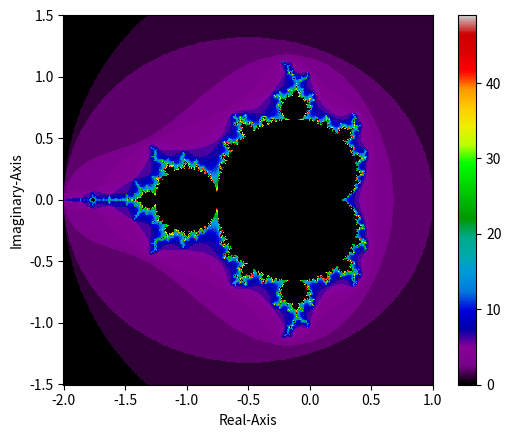

Generate this figure with matplotlib:
import time
import numpy as np
import matplotlib.pyplot as plt

# Setting parameters (these values can be changed)
x_domain, y_domain = np.linspace(-2, 1, 500), np.linspace(-1.5, 1.5, 500)
bound = 4
max_iterations = 50  # any positive integer value
colormap = "nipy_spectral"  # set to any matplotlib valid colormap

refPoint = complex(-0.5, 0.0)
Z = complex(0.0, 0.0)
refOrbit = np.zeros(500, dtype=complex)

# Calculate reference orbit
for i in range(500):
	refOrbit[i] = Z
	Z = Z * Z + refPoint
	nZ = Z.real * Z.real + Z.imag * Z.imag

	if nZ > 4.0:
		break

refOrbit.resize(i)
refOrbit2 = refOrbit * 2.0
maxRefIter = i

func = lambda z, p, c: z**p + c

# Computing 2D array to represent the Mandelbrot set
iteration_array = []
st = time.time()
for y in y_domain:
    row = []
    for x in x_domain:
        Z = 0
        c = complex(x, y)
        
        for i in range(max_iterations):

            Z = Z * Z + c
            nZ = Z.real * Z.real + Z.imag * Z.imag
		    # Check for bailout
            if nZ > 4.0:
                row.append(i)
                break

        else:
            row.append(0)

    iteration_array.append(row)

et = time.time()
print(f"Computed in {et - st:.2f} seconds")

# Plotting the data
ax = plt.axes()
ax.set_aspect("equal")
graph = ax.pcolormesh(x_domain, y_domain, iteration_array, cmap=colormap)
plt.colorbar(graph)
plt.xlabel("Real-Axis")
plt.ylabel("Imaginary-Axis")
plt.show()